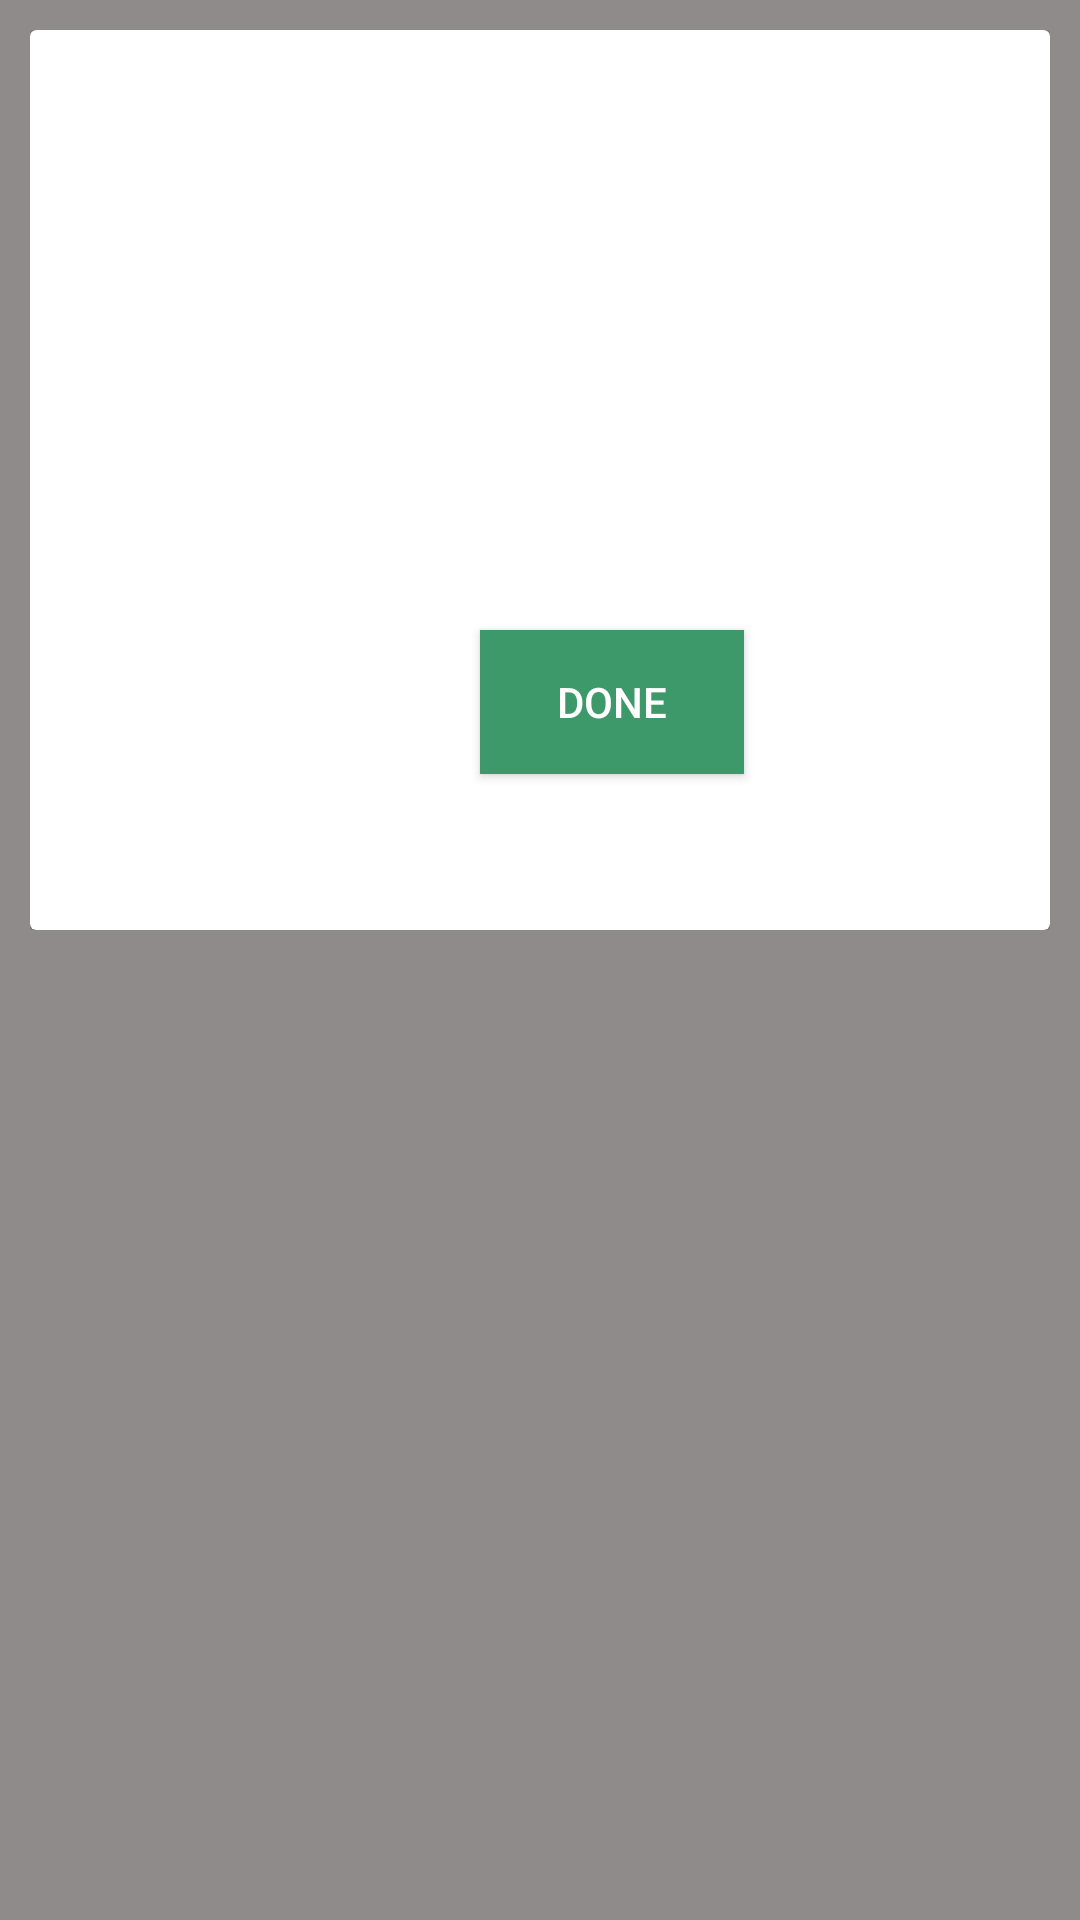

Produce the Android XML layout that renders to this screen, including the resource entries it uses.
<!-- AndroidManifest.xml: application theme Theme.TurfBooking -->
<!-- res/layout/pop_up_dialog_layout.xml -->
<?xml version="1.0" encoding="utf-8"?>
<RelativeLayout xmlns:android="http://schemas.android.com/apk/res/android"
    xmlns:tools="http://schemas.android.com/tools"
    android:layout_width="match_parent"
    xmlns:app="http://schemas.android.com/apk/res-auto"
    android:background="#908B8B"
    android:orientation="vertical"
    android:layout_height="match_parent">

    <androidx.constraintlayout.widget.ConstraintLayout
        android:layout_width="match_parent"
        android:layout_height="wrap_content"
     android:layout_margin="10dp"
        tools:ignore="MissingConstraints">


    <androidx.cardview.widget.CardView
        android:layout_width="match_parent"
        android:layout_height="300dp"
        android:background="@color/white"
        tools:ignore="MissingConstraints"
        app:layout_constraintBottom_toBottomOf="parent"
        app:layout_constraintTop_toTopOf="parent"
        app:layout_constraintStart_toStartOf="parent"
        app:layout_constraintEnd_toEndOf="parent"
        tools:layout_editor_absoluteX="6dp"
        tools:layout_editor_absoluteY="246dp">














        <androidx.appcompat.widget.AppCompatButton
            android:id="@+id/btnDone"
            android:layout_width="wrap_content"
            android:layout_height="wrap_content"
            android:layout_marginStart="150dp"
             android:layout_marginTop="200dp"
            android:textColor="@color/white"
            android:background="@color/green"
            android:text="Done" />

    </androidx.cardview.widget.CardView>
    </androidx.constraintlayout.widget.ConstraintLayout>

</RelativeLayout>
<!-- resources referenced by this layout -->
<resources>
  <color name="black">#FF000000</color>
  <color name="green">#3D9969</color>
  <color name="white">#FFFFFFFF</color>
  <style name="Theme.TurfBooking" parent="Theme.MaterialComponents.DayNight.NoActionBar">
          
          <item name="colorPrimary">@color/purple_500</item>
          <item name="colorPrimaryVariant">#36845B</item>
          <item name="colorOnPrimary">@color/white</item>
          
          <item name="colorSecondary">@color/purple_500</item>
          <item name="colorSecondaryVariant">@color/teal_700</item>
          <item name="colorOnSecondary">@color/black</item>
          
          <item name="android:statusBarColor">?attr/colorPrimaryVariant</item>
          
      </style>
  <color name="purple_500">#3D9969</color>
  <color name="teal_700">#FF018786</color>
</resources>
